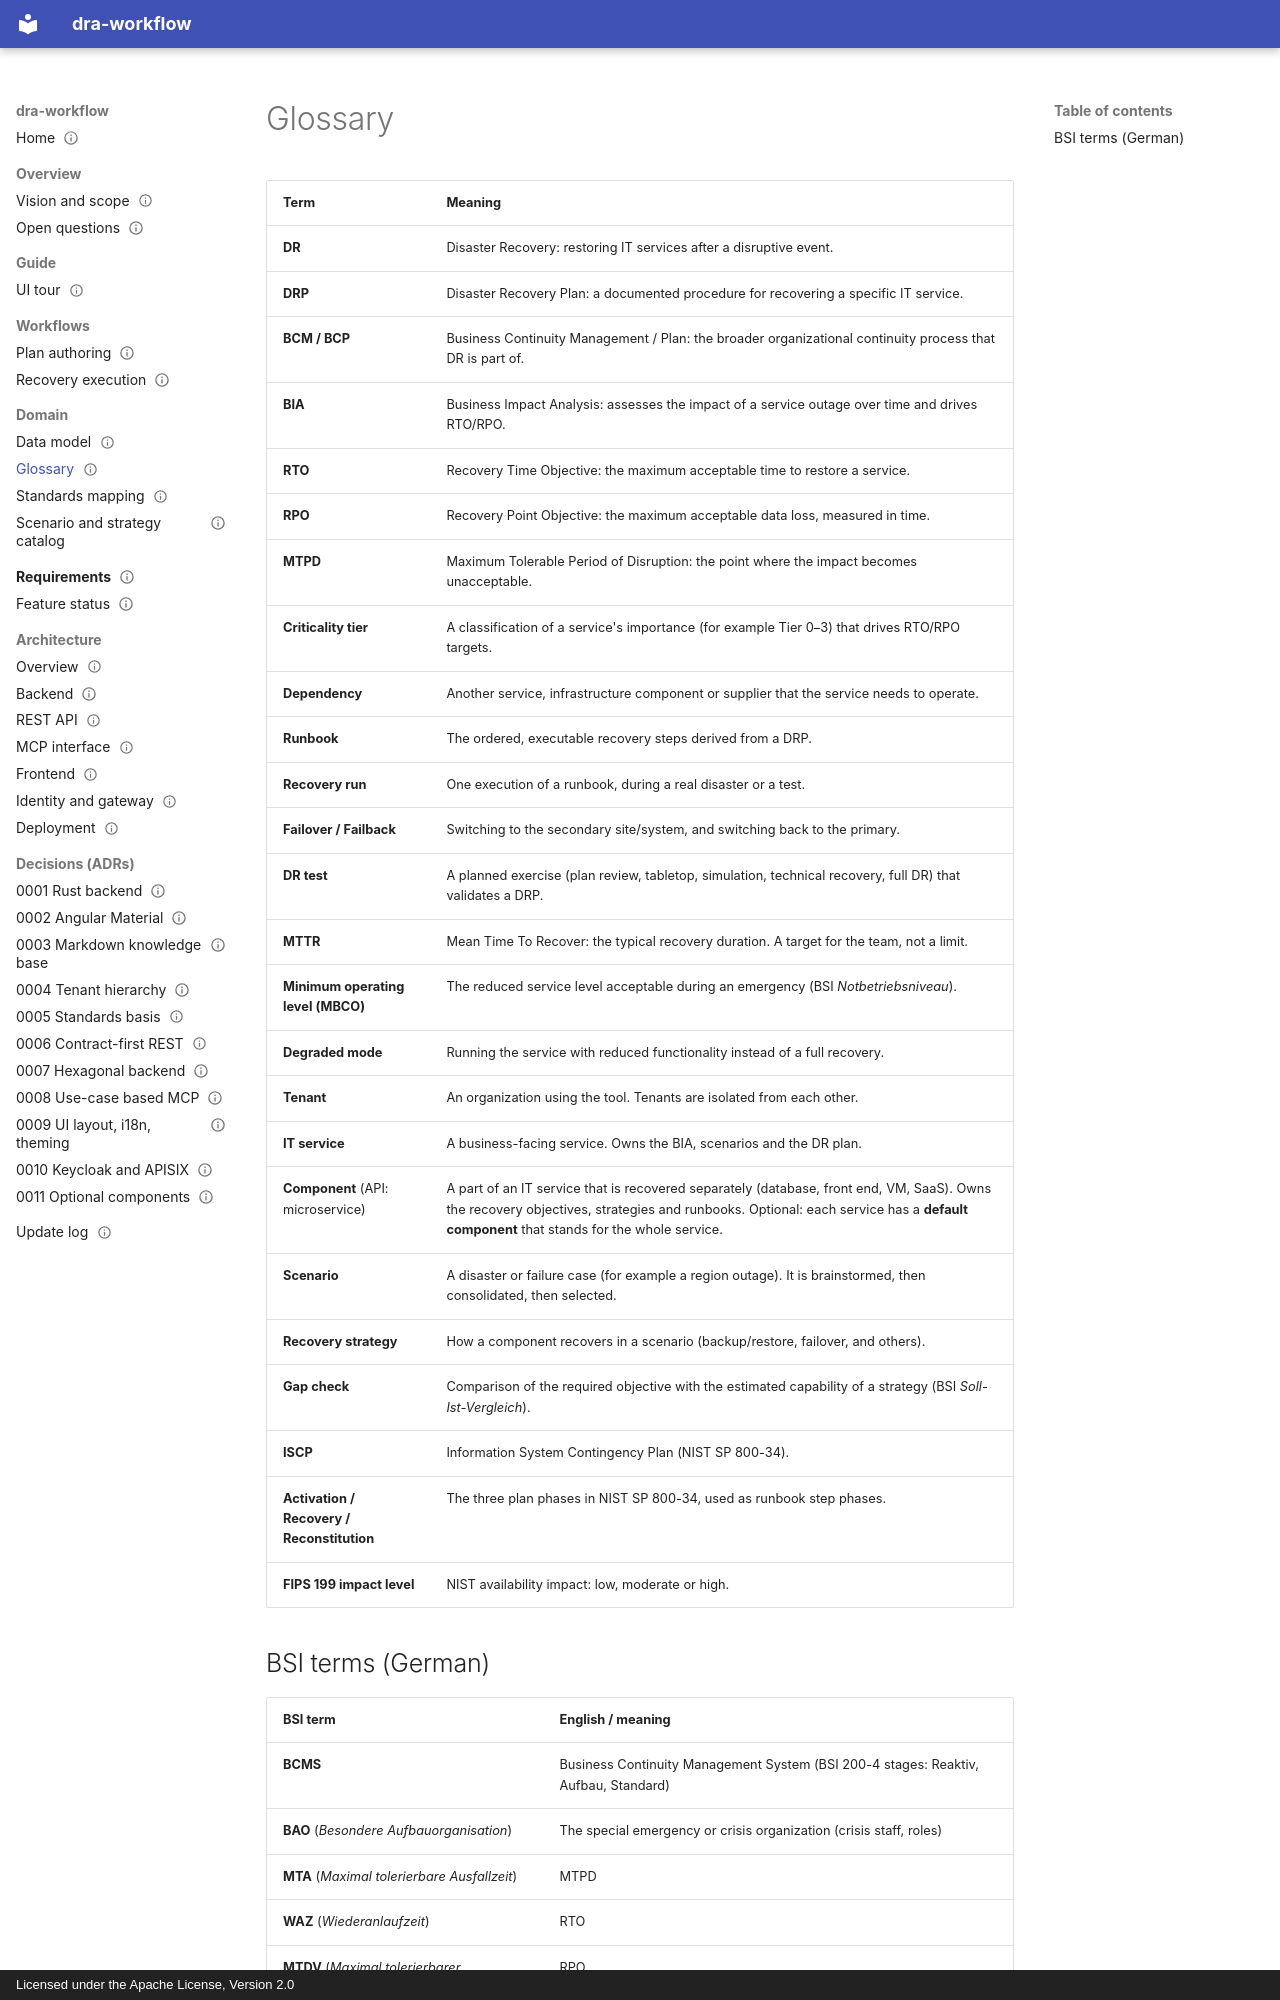

repository: uid09552/dra-plan · page: domain/glossary/index.html · generator: mkdocs · copyright: Licensed under the Apache License, Version 2.0

---
title: Glossary
type: domain
status: active
tags: [glossary, domain]
created: 2026-09-27
updated: 2026-09-27
related: [dr-plan-model]
---

# Glossary

| Term | Meaning |
|------|---------|
| **DR** | Disaster Recovery: restoring IT services after a disruptive event. |
| **DRP** | Disaster Recovery Plan: a documented procedure for recovering a specific IT service. |
| **BCM / BCP** | Business Continuity Management / Plan: the broader organizational continuity process that DR is part of. |
| **BIA** | Business Impact Analysis: assesses the impact of a service outage over time and drives RTO/RPO. |
| **RTO** | Recovery Time Objective: the maximum acceptable time to restore a service. |
| **RPO** | Recovery Point Objective: the maximum acceptable data loss, measured in time. |
| **MTPD** | Maximum Tolerable Period of Disruption: the point where the impact becomes unacceptable. |
| **Criticality tier** | A classification of a service's importance (for example Tier 0–3) that drives RTO/RPO targets. |
| **Dependency** | Another service, infrastructure component or supplier that the service needs to operate. |
| **Runbook** | The ordered, executable recovery steps derived from a DRP. |
| **Recovery run** | One execution of a runbook, during a real disaster or a test. |
| **Failover / Failback** | Switching to the secondary site/system, and switching back to the primary. |
| **DR test** | A planned exercise (plan review, tabletop, simulation, technical recovery, full DR) that validates a DRP. |
| **MTTR** | Mean Time To Recover: the typical recovery duration. A target for the team, not a limit. |
| **Minimum operating level (MBCO)** | The reduced service level acceptable during an emergency (BSI *Notbetriebsniveau*). |
| **Degraded mode** | Running the service with reduced functionality instead of a full recovery. |
| **Tenant** | An organization using the tool. Tenants are isolated from each other. |
| **IT service** | A business-facing service. Owns the BIA, scenarios and the DR plan. |
| **Component** (API: microservice) | A part of an IT service that is recovered separately (database, front end, VM, SaaS). Owns the recovery objectives, strategies and runbooks. Optional: each service has a **default component** that stands for the whole service. |
| **Scenario** | A disaster or failure case (for example a region outage). It is brainstormed, then consolidated, then selected. |
| **Recovery strategy** | How a component recovers in a scenario (backup/restore, failover, and others). |
| **Gap check** | Comparison of the required objective with the estimated capability of a strategy (BSI *Soll-Ist-Vergleich*). |
| **ISCP** | Information System Contingency Plan (NIST SP 800-34). |
| **Activation / Recovery / Reconstitution** | The three plan phases in NIST SP 800-34, used as runbook step phases. |
| **FIPS 199 impact level** | NIST availability impact: low, moderate or high. |
